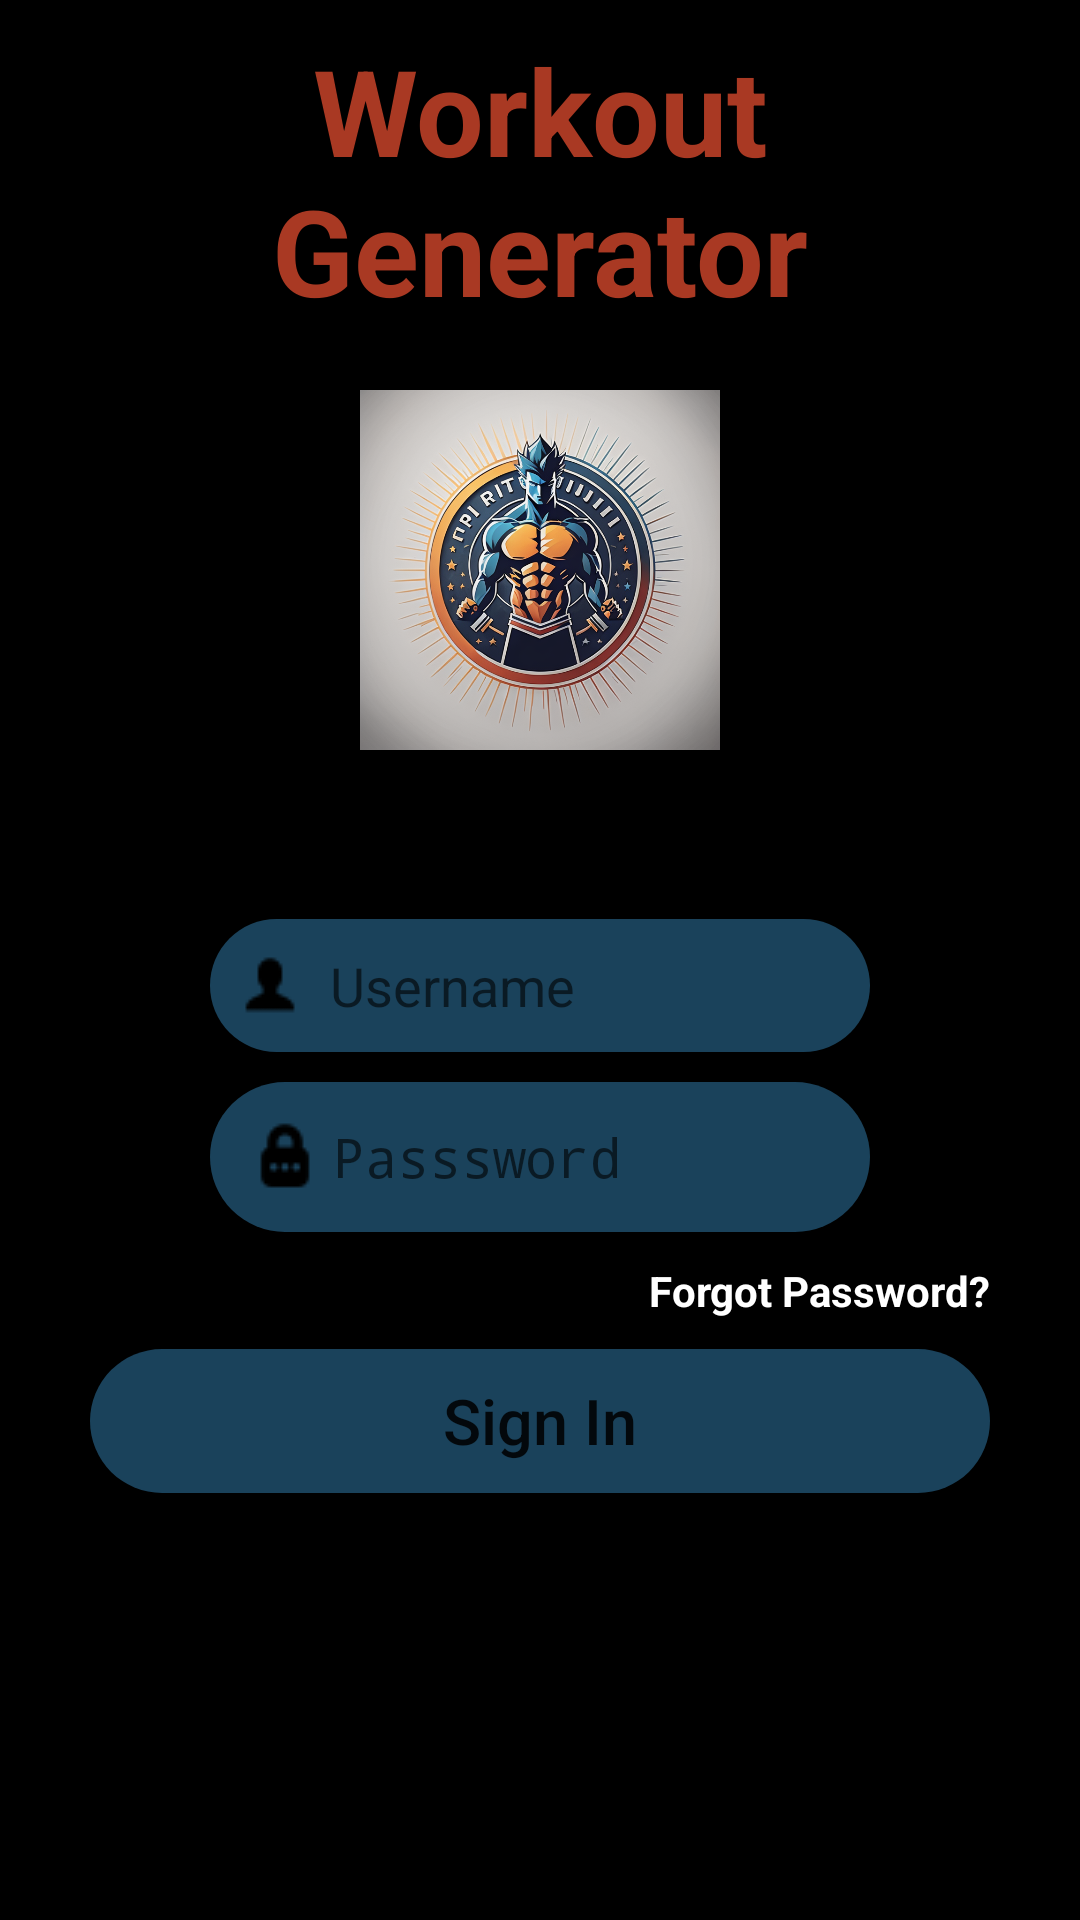

Produce the Android XML layout that renders to this screen, including the resource entries it uses.
<!-- AndroidManifest.xml: application theme Theme.WorkoutGenerator -->
<!-- res/layout/login_layout.xml -->
<?xml version="1.0" encoding="utf-8"?>
<RelativeLayout xmlns:android="http://schemas.android.com/apk/res/android"
    xmlns:app="http://schemas.android.com/apk/res-auto"
    xmlns:tools="http://schemas.android.com/tools"
    android:id="@+id/linearLayout"
    android:layout_width="match_parent"
    android:layout_height="match_parent"
    android:background="@color/black">

    <FrameLayout
        android:id="@+id/nav_container"
        android:layout_width="match_parent"
        android:layout_height="match_parent"
        app:layout_constraintTop_toTopOf="parent"
        app:layout_constraintBottom_toBottomOf="parent"
        app:layout_constraintLeft_toLeftOf="parent"
        app:layout_constraintLeft_toRightOf="parent"/>

    <LinearLayout
        android:layout_width="match_parent"
        android:layout_height="wrap_content"
        android:orientation="vertical"
        android:layout_centerVertical="false">

        
        <TextView
            android:id="@+id/login_title"
            android:layout_width="match_parent"
            android:layout_height="wrap_content"
            android:text="Workout Generator"
            android:gravity="center"
            android:padding="10dp"
            android:textSize="40sp"
            android:textStyle="bold"
            android:textColor="@color/dark_orange"></TextView>

        
        <ImageView
            android:id="@+id/login_logo"
            android:layout_width="120dp"
            android:layout_height="120dp"
            android:src="@drawable/main_logo"
            android:layout_marginTop="10dp"
            android:layout_marginBottom="10dp"
            android:layout_gravity="center_horizontal"
            ></ImageView>

        

        

        <TextView
            android:id="@+id/signIn_errMessage"
            android:layout_width="match_parent"
            android:layout_height="wrap_content"
            android:layout_marginTop="10dp"
            android:gravity="center_horizontal"
            android:padding="10dp"
            android:text=""
            android:textColor="@color/red"
            android:textSize="12sp"
            android:textStyle="bold"></TextView>

        <EditText
            android:id="@+id/logIn_username"
            android:layout_width="220dp"
            android:layout_height="wrap_content"
            android:drawableStart="@drawable/login_icon"
            android:hint="Username"
            android:drawablePadding="10dp"
            android:background="@drawable/logininput_background"
            android:padding="10dp"
            android:layout_gravity="center"
            android:layout_marginStart="20dp"
            android:layout_marginEnd="20dp"
            android:layout_marginTop="0dp"></EditText>

        <EditText
            android:id="@+id/logIn_password"
            android:layout_width="220dp"
            android:layout_height="wrap_content"
            android:drawableStart="@drawable/password_icon"
            android:hint="Passsword"
            android:layout_gravity="center"
            android:drawablePadding="1dp"
            android:background="@drawable/logininput_background"
            android:padding="10dp"
            android:password="true"
            android:layout_marginStart="20dp"
            android:layout_marginEnd="20dp"
            android:layout_marginTop="10dp"></EditText>

        
        <TextView
            android:layout_marginStart="20dp"
            android:layout_marginEnd="20dp"
            android:layout_width="wrap_content"
            android:layout_height="wrap_content"
            android:text="Forgot Password?"
            android:textColor="@color/white"
            android:textStyle="bold"
            android:padding="10dp"
            android:layout_gravity="end"></TextView>

        
        <Button
            android:id="@+id/signIn_btn"
            android:layout_width="300dp"
            android:layout_height="wrap_content"
            android:background="@drawable/loginbtn_background"
            android:text="Sign In"
            android:layout_gravity="center"
            android:textAllCaps="false"
            android:textSize="21sp"></Button>

        
        <Button
            android:id="@+id/logIn_signUpBtn"
            android:layout_width="300dp"
            android:layout_height="wrap_content"
            android:layout_marginTop="20dp"
            android:background="@drawable/signupbtn_background"
            android:text="Sign Up"
            android:layout_gravity="center"
            android:textAllCaps="false"
            android:textSize="21sp"></Button>

    </LinearLayout>

</RelativeLayout>
<!-- resources referenced by this layout -->
<resources>
  <color name="black">#FF000000</color>
  <color name="dark_orange">#A93923</color>
  <color name="red">#880808</color>
  <color name="white">#FFFFFFFF</color>
  <!-- drawable login_icon: png bitmap (drawable, 259 bytes) -->
  <!-- drawable loginbtn_background (drawable) -->
  <?xml version="1.0" encoding="utf-8"?>
  <shape xmlns:android="http://schemas.android.com/apk/res/android"
      android:shape="rectangle">
  
      <solid android:color="@color/dark_blue"></solid>
      <corners android:radius="30dp"></corners>
  
  </shape>
  <!-- drawable logininput_background (drawable) -->
  <?xml version="1.0" encoding="utf-8"?>
  <shape xmlns:android="http://schemas.android.com/apk/res/android"
      android:shape="rectangle">
  
      
      <solid android:color="@color/dark_blue"></solid>
      <corners android:radius="30dp"></corners>
  
  </shape>
  <!-- drawable main_logo: jpg bitmap (drawable, 844070 bytes) -->
  <!-- drawable password_icon: png bitmap (drawable, 347 bytes) -->
  <!-- drawable signupbtn_background (drawable) -->
  <?xml version="1.0" encoding="utf-8"?>
  <shape xmlns:android="http://schemas.android.com/apk/res/android"
      android:shape="rectangle">
  
  
      <solid android:color="@color/loginBG_darkOrange"></solid>
      <corners android:radius="30dp"></corners>
  </shape>
  <style name="Theme.WorkoutGenerator" parent="android:Theme.Material.Light.NoActionBar">
          <item name="android:windowAnimationStyle">@style/CustomActivityAnimation</item>
      </style>
  <color name="dark_blue">#1A425B</color>
  <style name="CustomActivityAnimation" parent="@android:style/Animation.Activity">
          <item name="android:activityOpenEnterAnimation">@anim/slide_in_right</item>
          <item name="android:activityOpenExitAnimation">@anim/slide_out_left</item>
          <item name="android:activityCloseEnterAnimation">@anim/slide_in_left</item>
          <item name="android:activityCloseExitAnimation">@anim/slide_out_right</item>
      </style>
</resources>
